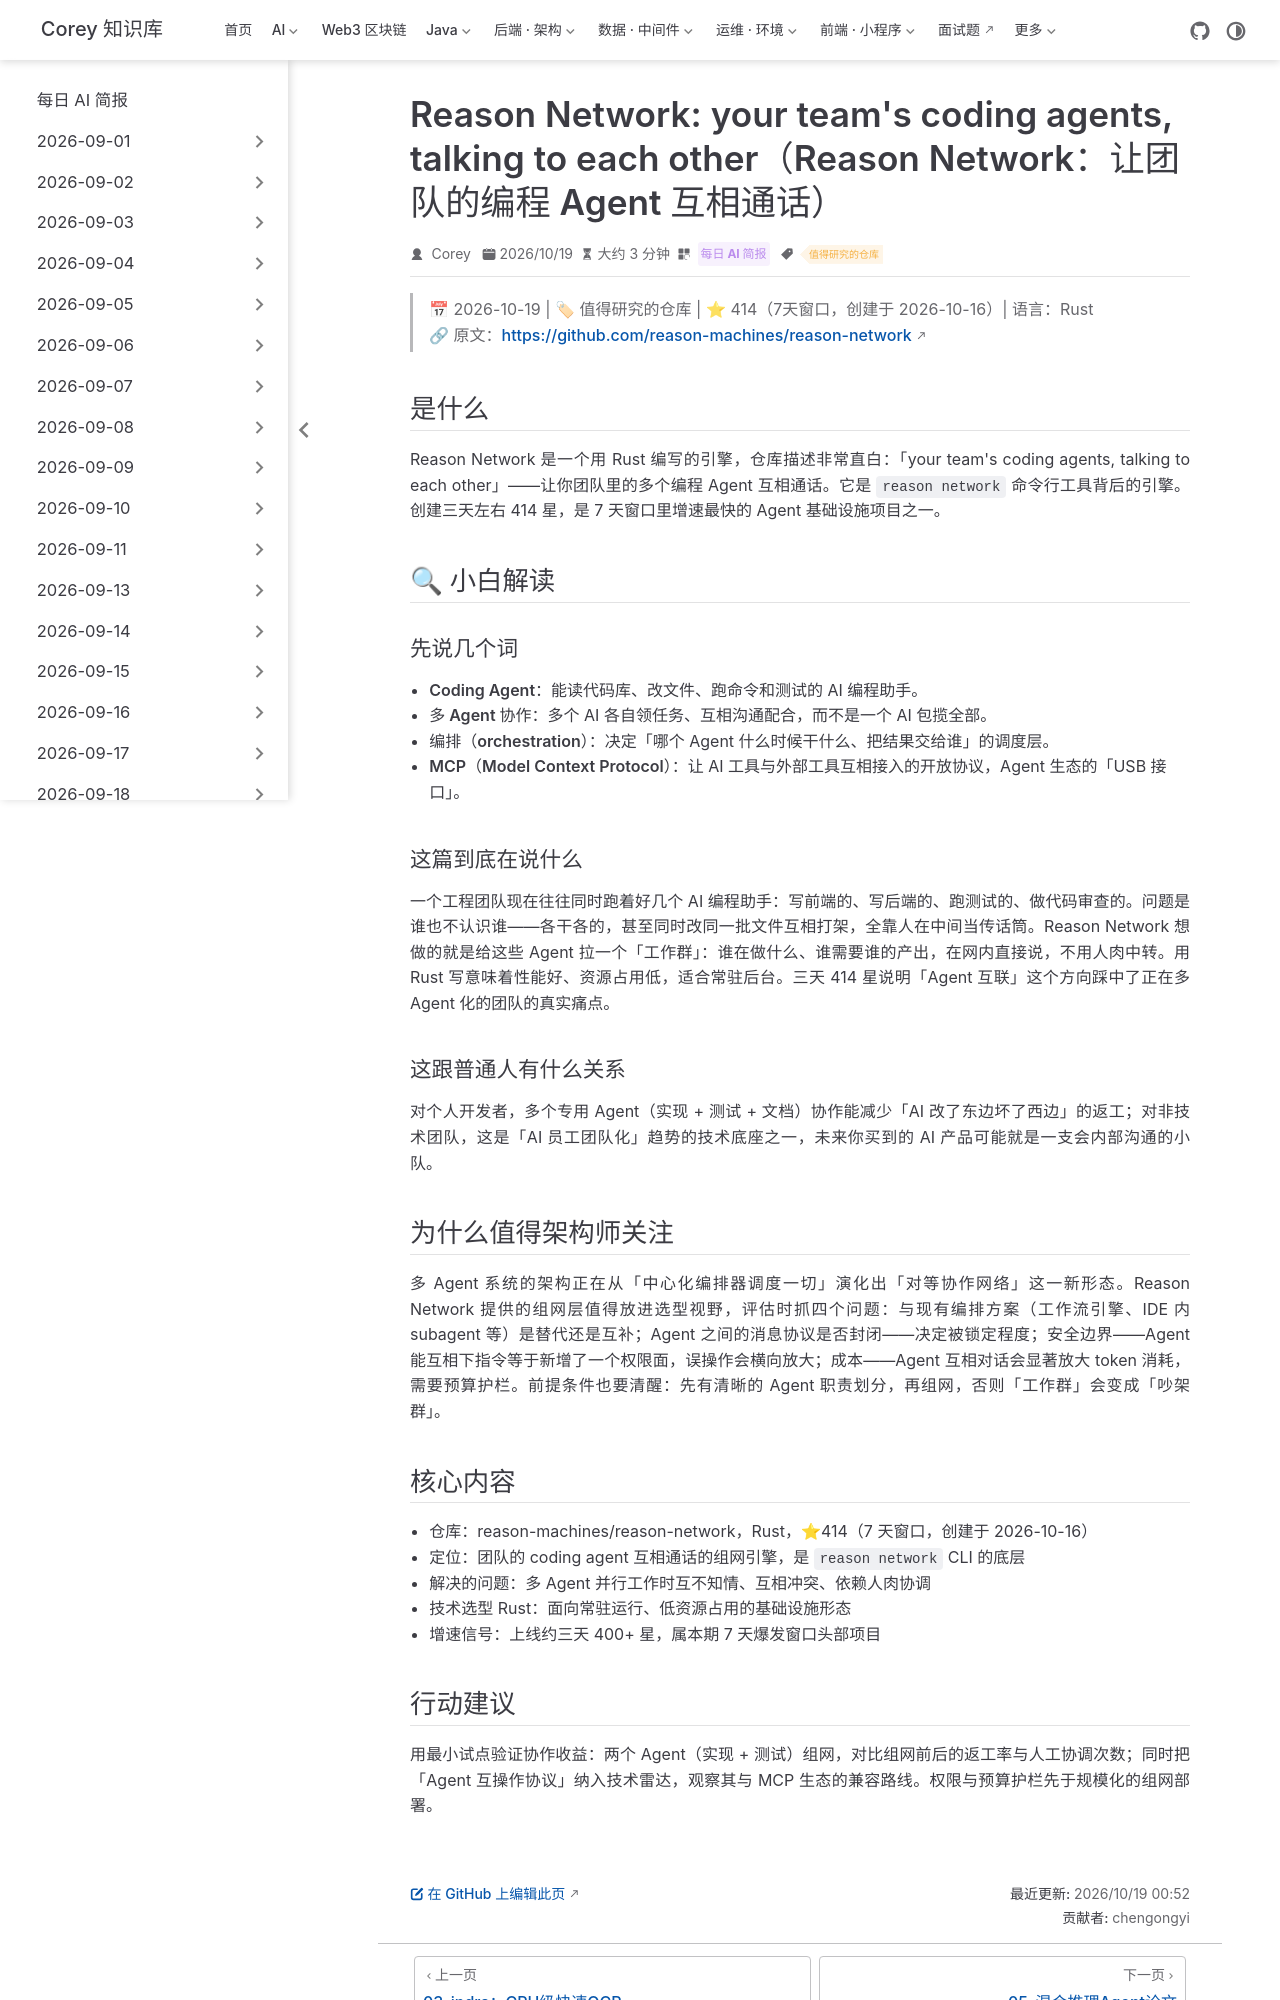

repository: code-corey/code-corey.github.io · page: News/2026-10-19/04-reason-network-agent-mesh.html · generator: jekyll

---
title: "Reason Network: your team's coding agents, talking to each other（Reason Network：让团队的编程 Agent 互相通话）"
shortTitle: "Reason Network：Agent互联"
sidebarGroup: "2026-10-19"
order: 4
date: 2026-10-19
category:
  - "每日 AI 简报"
tag:
  - "值得研究的仓库"
description: "Rust 编写的 coding agent 组网引擎：让团队里的多个 AI 编程助手互相发现、通信、协作。多 Agent 开发正从「一个大脑调度一切」走向「对等协作网络」（⭐414，7 天窗口）。"
---

# Reason Network: your team's coding agents, talking to each other（Reason Network：让团队的编程 Agent 互相通话）

> 📅 2026-10-19 | 🏷 值得研究的仓库 | ⭐ 414（7天窗口，创建于 2026-10-16）| 语言：Rust
> 🔗 原文：https://github.com/reason-machines/reason-network

## 是什么

Reason Network 是一个用 Rust 编写的引擎，仓库描述非常直白：「your team's coding agents, talking to each other」——让你团队里的多个编程 Agent 互相通话。它是 `reason network` 命令行工具背后的引擎。创建三天左右 414 星，是 7 天窗口里增速最快的 Agent 基础设施项目之一。

## 🔍 小白解读

### 先说几个词

- **Coding Agent**：能读代码库、改文件、跑命令和测试的 AI 编程助手。
- **多 Agent 协作**：多个 AI 各自领任务、互相沟通配合，而不是一个 AI 包揽全部。
- **编排（orchestration）**：决定「哪个 Agent 什么时候干什么、把结果交给谁」的调度层。
- **MCP（Model Context Protocol）**：让 AI 工具与外部工具互相接入的开放协议，Agent 生态的「USB 接口」。

### 这篇到底在说什么

一个工程团队现在往往同时跑着好几个 AI 编程助手：写前端的、写后端的、跑测试的、做代码审查的。问题是谁也不认识谁——各干各的，甚至同时改同一批文件互相打架，全靠人在中间当传话筒。Reason Network 想做的就是给这些 Agent 拉一个「工作群」：谁在做什么、谁需要谁的产出，在网内直接说，不用人肉中转。用 Rust 写意味着性能好、资源占用低，适合常驻后台。三天 414 星说明「Agent 互联」这个方向踩中了正在多 Agent 化的团队的真实痛点。

### 这跟普通人有什么关系

对个人开发者，多个专用 Agent（实现 + 测试 + 文档）协作能减少「AI 改了东边坏了西边」的返工；对非技术团队，这是「AI 员工团队化」趋势的技术底座之一，未来你买到的 AI 产品可能就是一支会内部沟通的小队。

## 为什么值得架构师关注

多 Agent 系统的架构正在从「中心化编排器调度一切」演化出「对等协作网络」这一新形态。Reason Network 提供的组网层值得放进选型视野，评估时抓四个问题：与现有编排方案（工作流引擎、IDE 内 subagent 等）是替代还是互补；Agent 之间的消息协议是否封闭——决定被锁定程度；安全边界——Agent 能互相下指令等于新增了一个权限面，误操作会横向放大；成本——Agent 互相对话会显著放大 token 消耗，需要预算护栏。前提条件也要清醒：先有清晰的 Agent 职责划分，再组网，否则「工作群」会变成「吵架群」。

## 核心内容

- 仓库：reason-machines/reason-network，Rust，⭐414（7 天窗口，创建于 2026-10-16）
- 定位：团队的 coding agent 互相通话的组网引擎，是 `reason network` CLI 的底层
- 解决的问题：多 Agent 并行工作时互不知情、互相冲突、依赖人肉协调
- 技术选型 Rust：面向常驻运行、低资源占用的基础设施形态
- 增速信号：上线约三天 400+ 星，属本期 7 天爆发窗口头部项目
